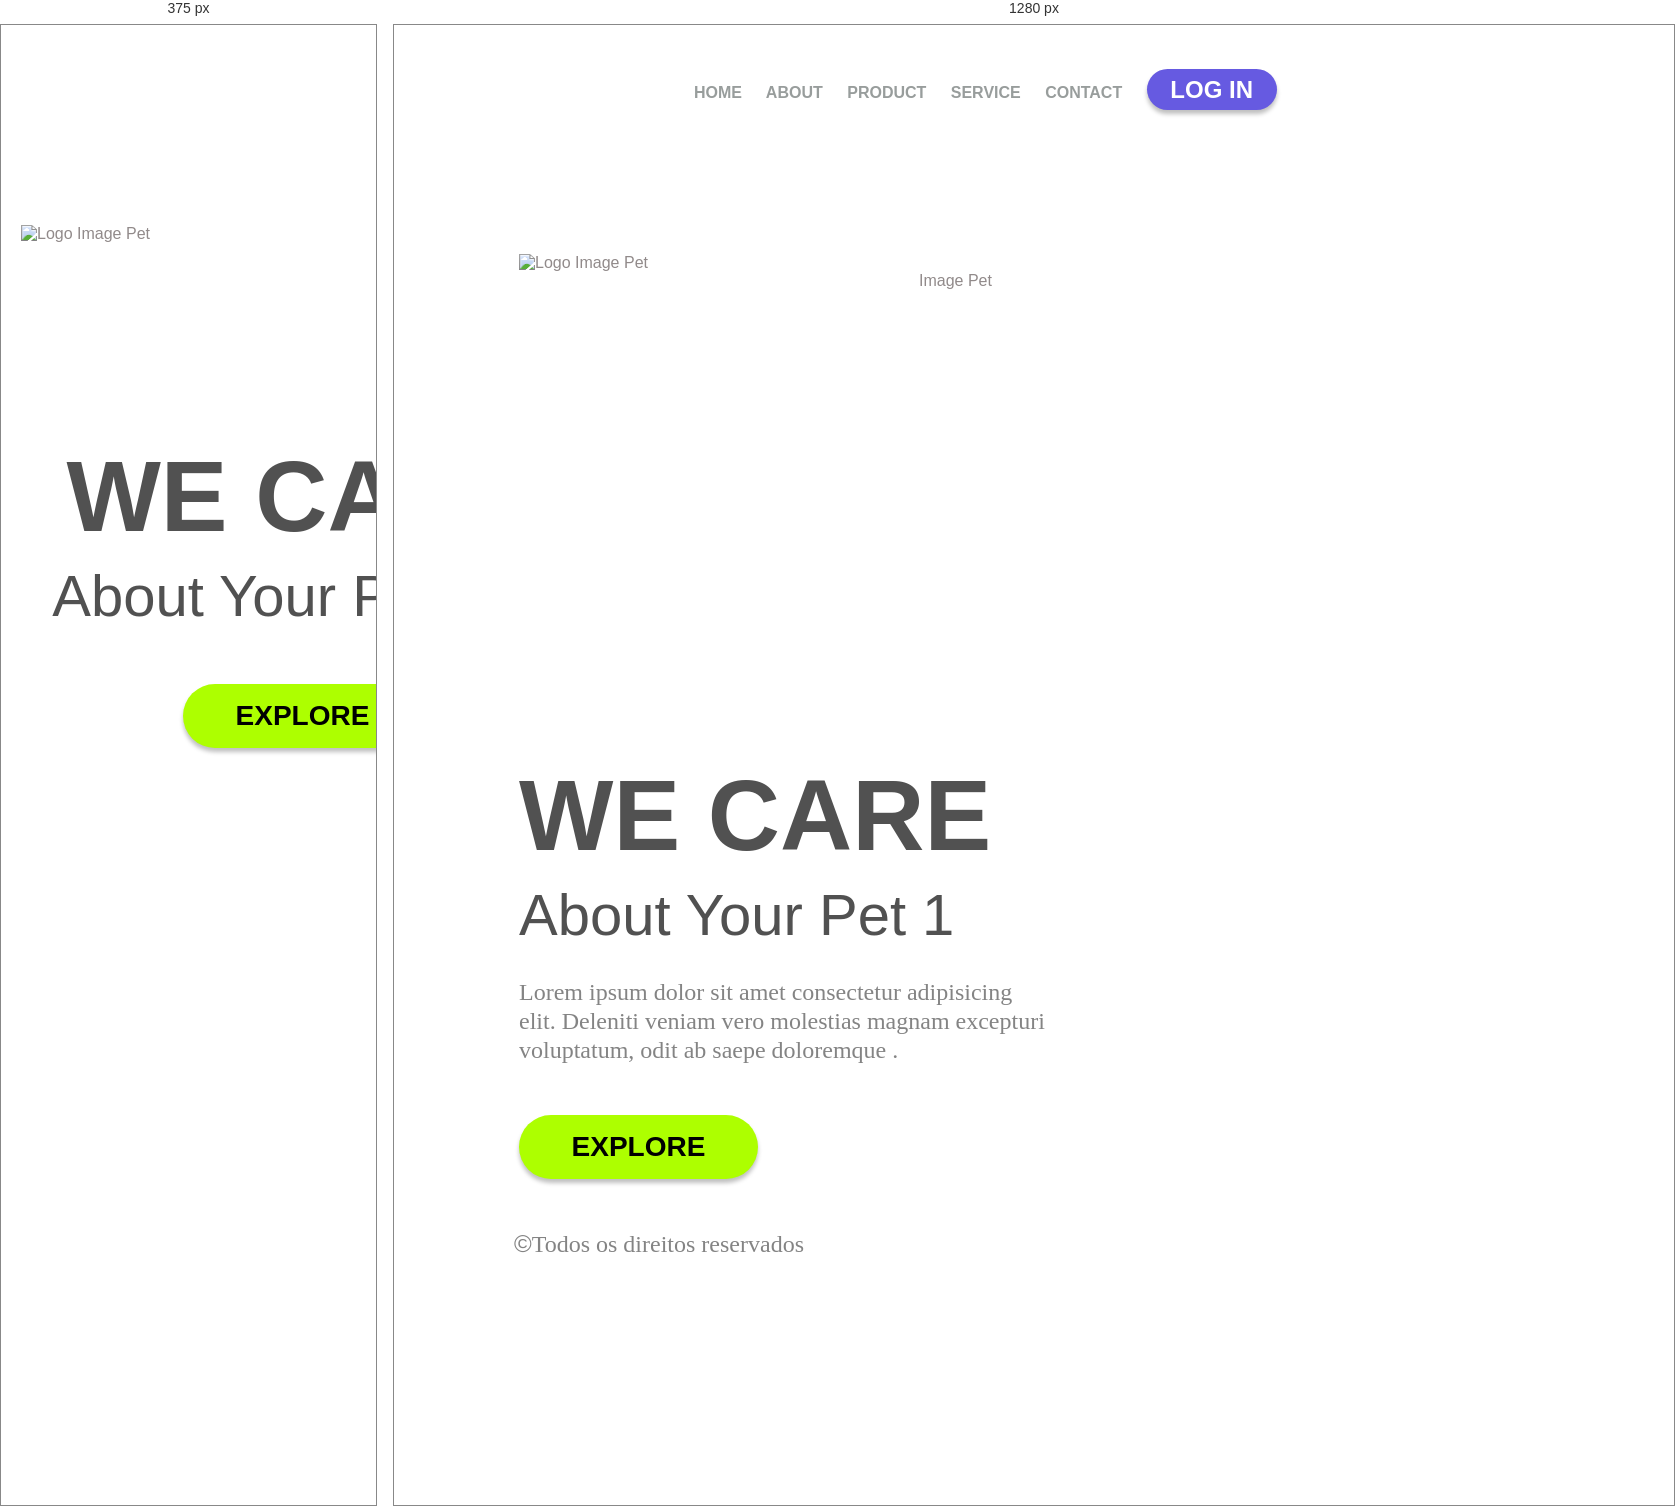
Rendered at 375 px and 1280 px, left to right.

<!-- file: we-care.html -->
<!DOCTYPE html>
<html lang="pt-br">
<head>
        <meta charset="UTF-8">
        <meta name="viewport" content="width=device-width, initial-scale=1.0">
        <link rel="stylesheet" href="./we-care.css">
        <link rel="preconnect" href="https://fonts.googleapis.com">
        <link rel="preconnect" href="https://fonts.gstatic.com" crossorigin>
        <link href="https://fonts.googleapis.com/css2?family=Montserrat:ital,wght@0,900;1,900&family=Roboto:ital,wght@0,600;0700;0,900;1,100;1,300;1,400;1,500;1,700;1,900&display=swap" rel="stylesheet">
        <title>We Care</title>
</head>
<body>
        <header>
            <a>HOME</a>
            <a>ABOUT</a>
            <a>PRODUCT</a>
            <a>SERVICE</a>
            <a>CONTACT</a>
            <button class="button-header">LOG IN</button>
        </header>


        <main>
            <figure>
                 <img src="./we-care.png" class="logo-image" alt="Logo Image Pet" >
                 <figcaption>Image Pet</figcaption>
            </figure>
            
            <div class="texto-principal"> 
                <h1>WE CARE</h1>
                <H2>About Your Pet 1</H2>
                
                <p>Lorem ipsum dolor sit amet consectetur adipisicing elit. Deleniti veniam vero molestias magnam excepturi voluptatum, odit ab saepe doloremque .</p>
                <button class="botao-explore">EXPLORE</button>
                
            </div>

        </main>

</body>  

<footer>
    <p><span>&#169;</span>Todos os direitos reservados</p>
</footer>  
</html>

/* @media block from we-care.css */
@media screen and (max-width: 700px) {
     header{
        display: none;
        font-size: 15px;
        font-weight: bolder;
        line-height: 29.26px;
        color: #989D9C;
        word-spacing: 12px;
        margin: 10px 10px 10px 20px;
        cursor: pointer;
        margin-left: 0;
     }
     main{
        display: block;
        position: relative;
        margin: auto;
        padding: 0;
        margin-left: 0;
        height: 100vh;
        width: 100vw;
     }
     figure{
        margin-top: 200px; 
        width: 200px;
        height: 150px;
        margin-left: 20px;
     }
     .texto-principal{
        margin-top: 60px;
        margin-left: 0;
        text-align: center;
        margin-left: 45px;
     }
     p{
        display: none;
     }

}